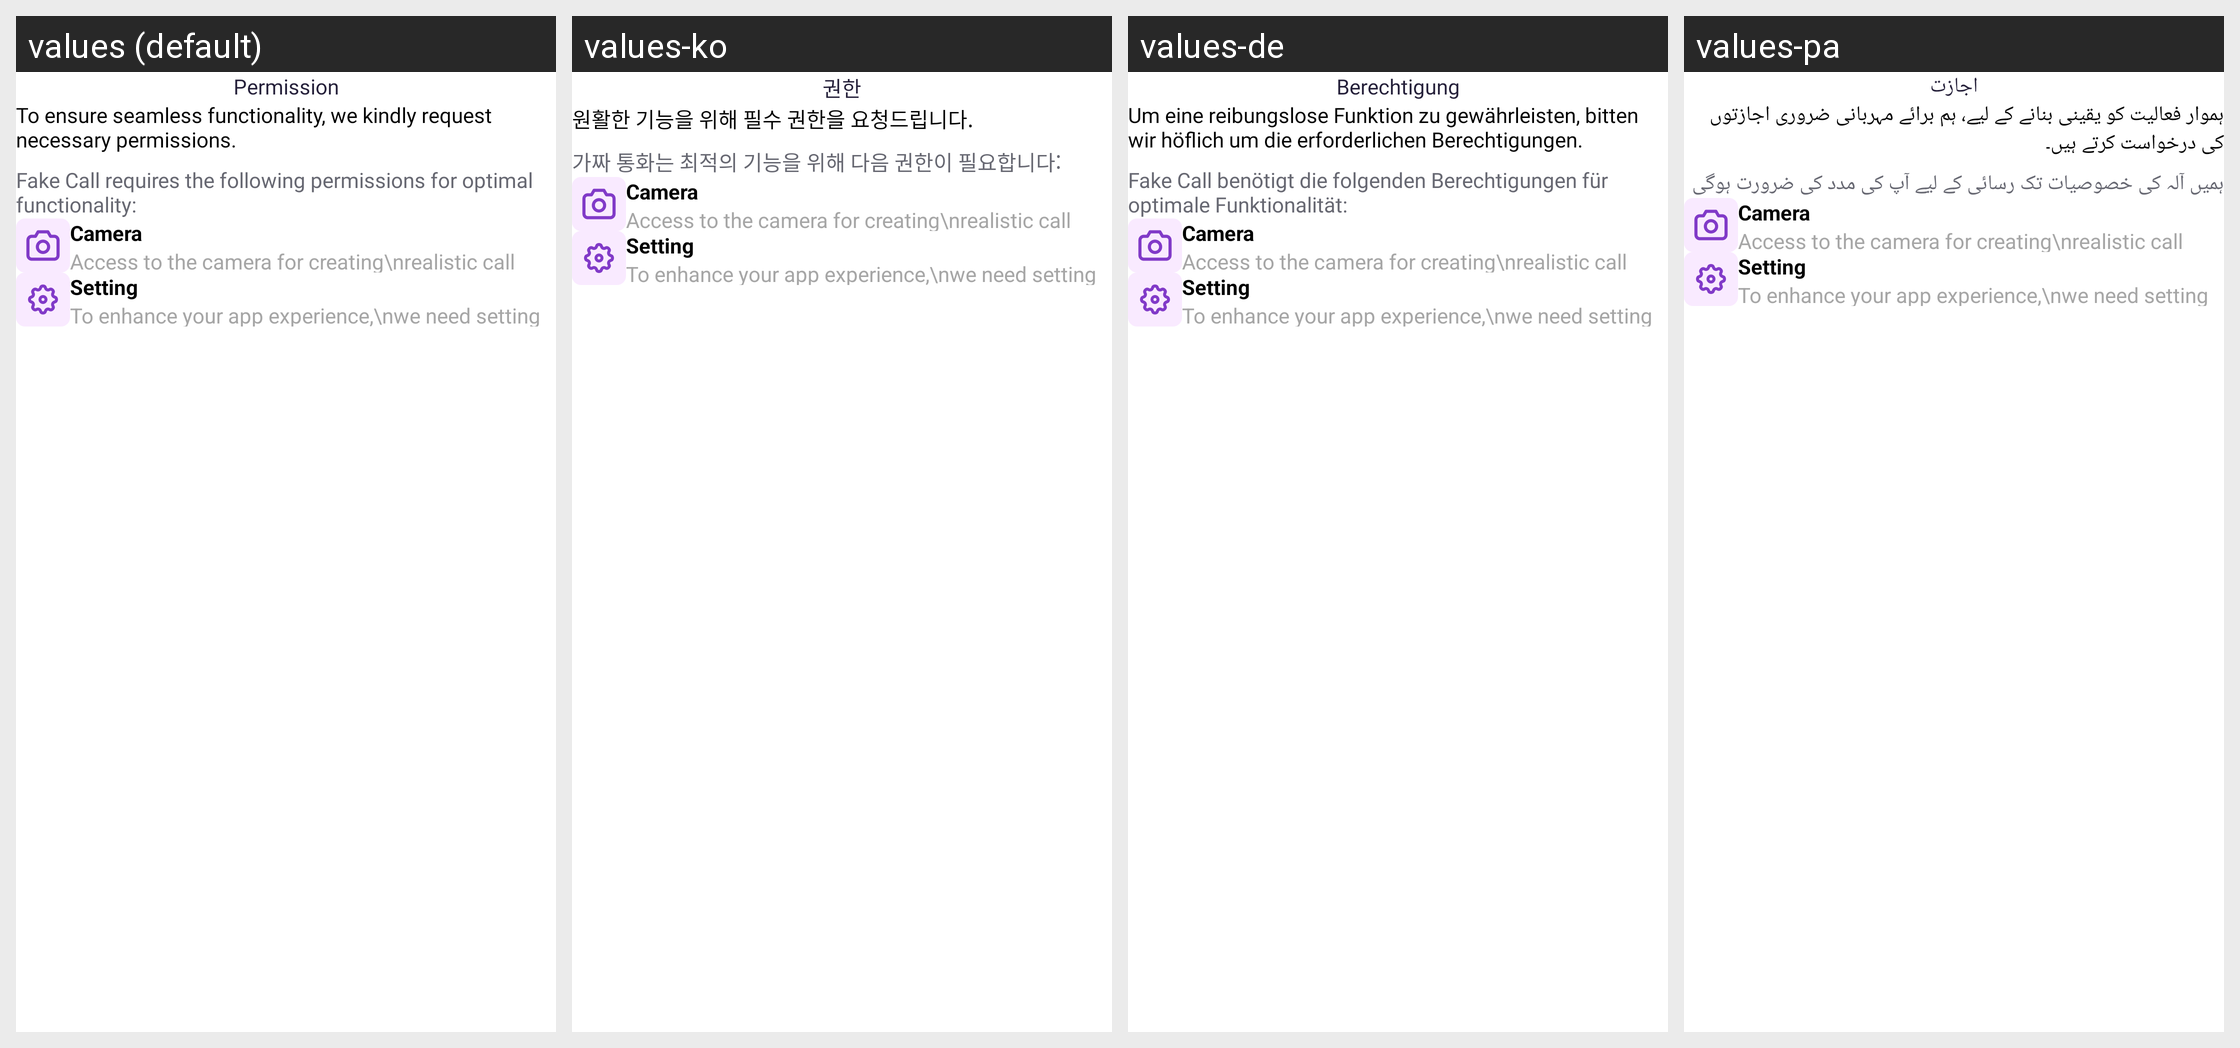

This grid shows one Android layout under several languages. Give, for every string resource on the screen, its name, the default text and each shown locale's text.
Android screen res/layout/activity_permission.xml rendered under 4 locales, left to right: values (default), values-ko, values-de, values-pa. Device: Nexus 5 (rendered at 1080×1920; each locale shown at half size, 540×960, under a caption strip naming it); theme Theme.BaseApp.
Other locales in the repository, not shown: values-ar, values-es, values-fa, values-fr, values-hi, values-it, values-pt.
Strings drawn on this screen, with the default value and each locale's value (text and hints the layout hard-codes, and strings that could not be matched under every locale, appear in the picture but are not listed):

permissionmainheading
  values: Permission
  values-ko: 권한
  values-de: Berechtigung
  values-pa: اجازت

we_require_permissions_to_function_properly
  values: To ensure seamless functionality, we kindly request necessary permissions.
  values-ko: 원활한 기능을 위해 필수 권한을 요청드립니다.
  values-de: Um eine reibungslose Funktion zu gewährleisten, bitten wir höflich um die erforderlichen Berechtigungen.
  values-pa: ہموار فعالیت کو یقینی بنانے کے لیے، ہم برائے مہربانی ضروری اجازتوں کی درخواست کرتے ہیں۔

permissionsecheading
  values: Fake Call requires the following permissions for optimal functionality:
  values-ko: 가짜 통화는 최적의 기능을 위해 다음 권한이 필요합니다:
  values-de: Fake Call benötigt die folgenden Berechtigungen für optimale Funktionalität:
  values-pa: ہمیں آلہ کی خصوصیات تک رسائی کے لیے آپ کی مدد کی ضرورت ہوگی
